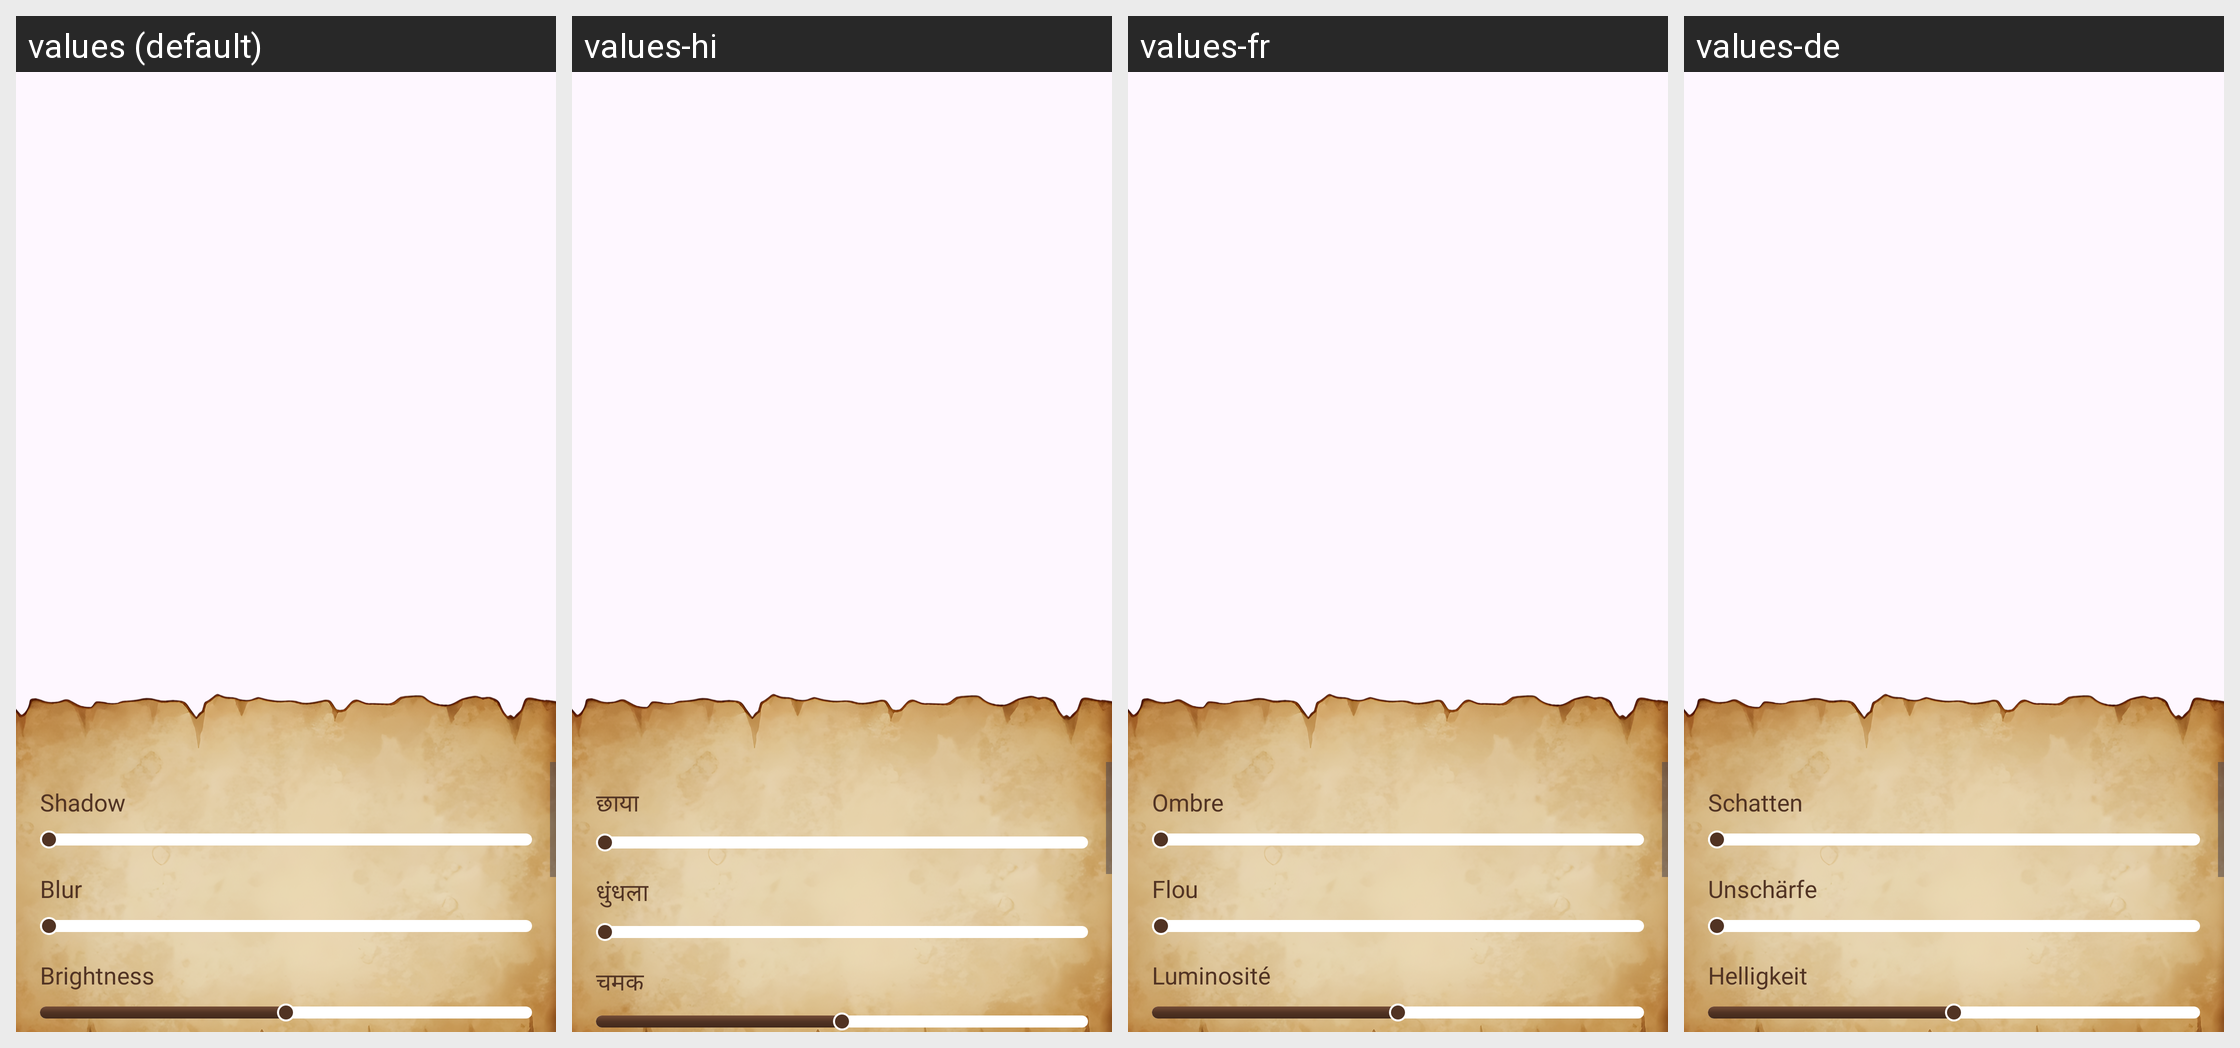

The Android screen above is rendered under several locales of the same app. Produce the string resources it draws, with the default and per-locale values.
Android screen res/layout/activity_photo_filter.xml rendered under 4 locales, left to right: values (default), values-hi, values-fr, values-de. Device: Nexus 5 (rendered at 1080×1920; each locale shown at half size, 540×960, under a caption strip naming it); theme Theme.BaseProject.
Other locales in the repository, not shown: values-en, values-es, values-in, values-pt.
Strings drawn on this screen, with the default value and each locale's value (text and hints the layout hard-codes, and strings that could not be matched under every locale, appear in the picture but are not listed):

shadow
  values: Shadow
  values-hi: छाया
  values-fr: Ombre
  values-de: Schatten

blur
  values: Blur
  values-hi: धुंधला
  values-fr: Flou
  values-de: Unschärfe

brightness
  values: Brightness
  values-hi: चमक
  values-fr: Luminosité
  values-de: Helligkeit
